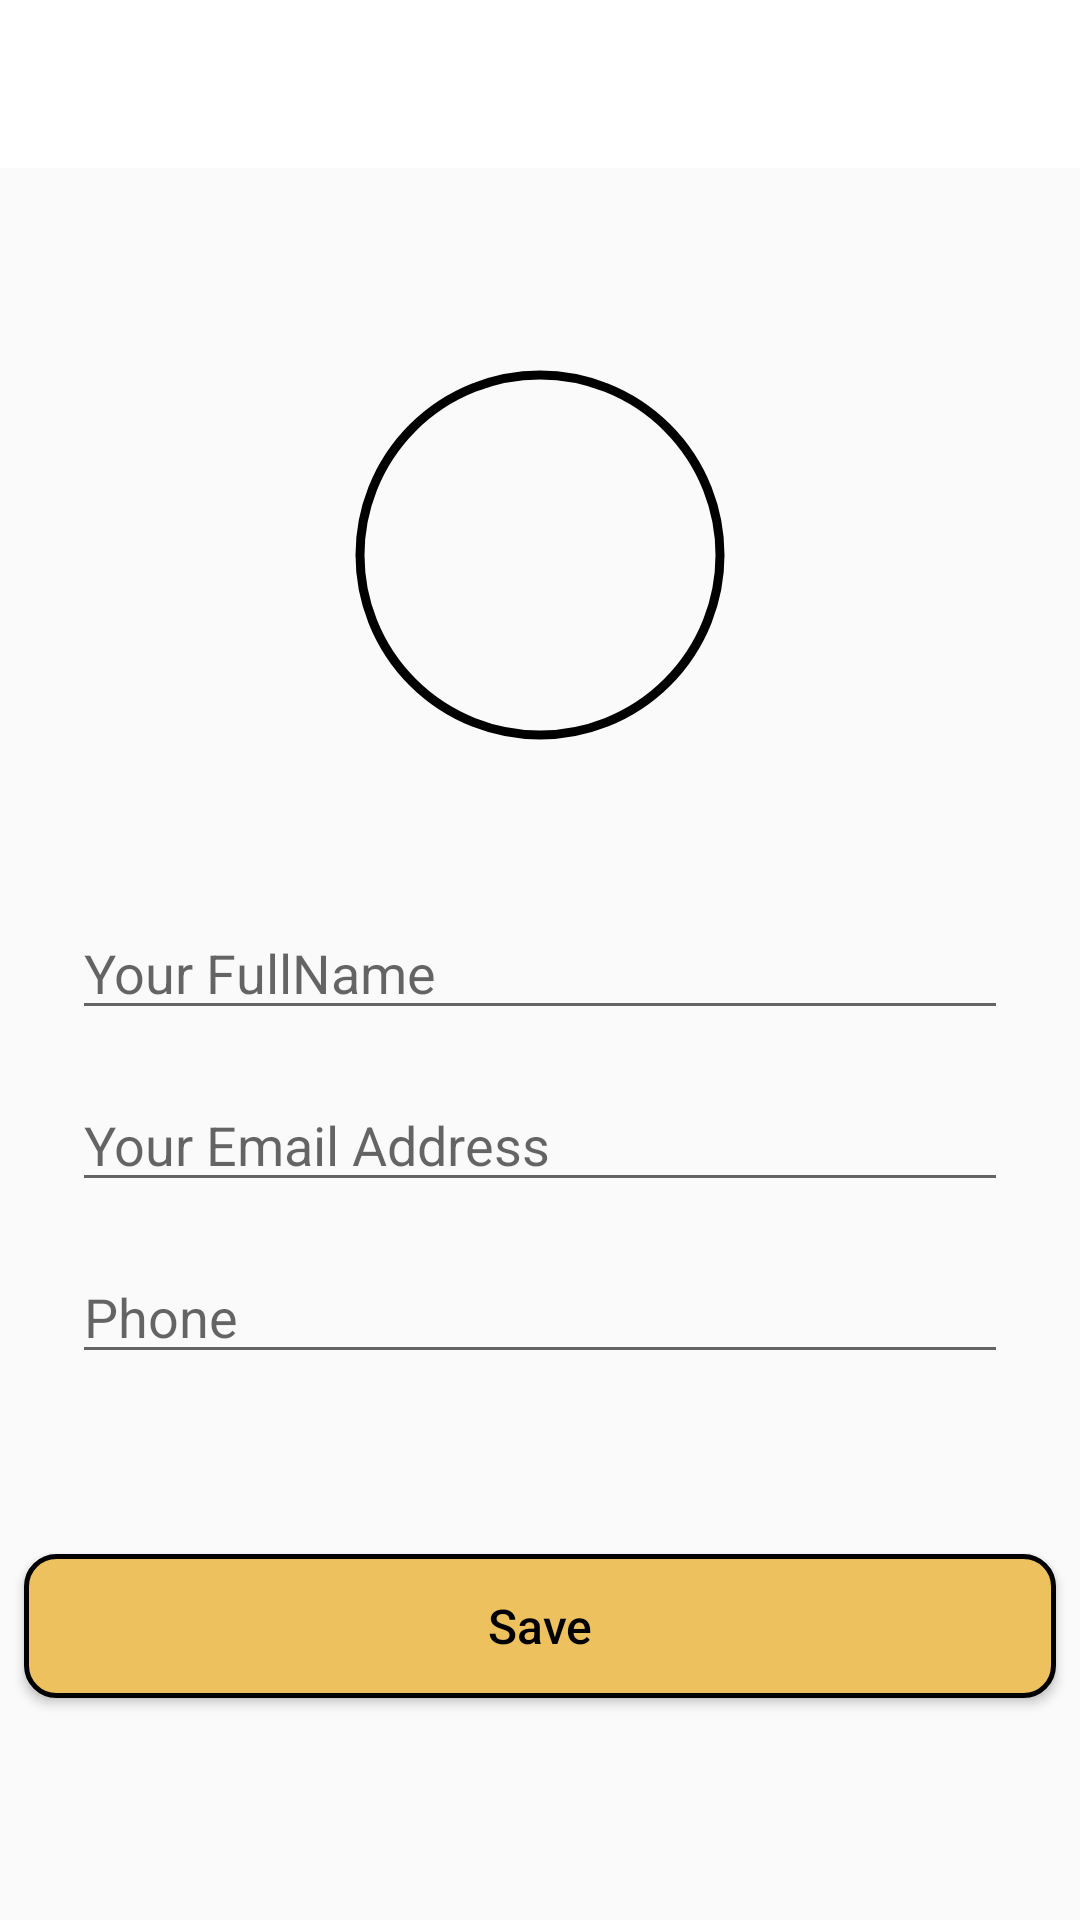

Layout XML and referenced resources for this Android screen:
<!-- AndroidManifest.xml: application theme Theme.CardShop -->
<!-- res/layout/activity_edit_profile.xml -->
<?xml version="1.0" encoding="utf-8"?>
<androidx.constraintlayout.widget.ConstraintLayout
    xmlns:android="http://schemas.android.com/apk/res/android"
    xmlns:app="http://schemas.android.com/apk/res-auto"
    xmlns:tools="http://schemas.android.com/tools"
    android:layout_width="match_parent"
    android:layout_height="match_parent"
    tools:context=".activities.EditProfileActivity">
    <ScrollView
        android:layout_width="match_parent"
        android:layout_height="match_parent"
        tools:layout_editor_absoluteX="0dp"
        tools:layout_editor_absoluteY="0dp">
        <LinearLayout
            android:id="@+id/id_user_layout"
            android:layout_width="match_parent"
            android:layout_height="wrap_content"
            android:layout_marginTop="120dp"
            android:gravity="center"
            android:orientation="vertical"
            app:cardBackgroundColor="@color/white"
            tools:layout_editor_absoluteX="0dp">
            <com.google.android.material.imageview.ShapeableImageView
                android:id="@+id/profileImageView"
                android:layout_width="130dp"
                android:layout_height="130dp"
                android:padding="5dp"
                app:shapeAppearanceOverlay="@style/CornerSize"
                app:srcCompat="@drawable/user_profile"
                app:strokeWidth="3dp"
                app:strokeColor="@color/black"
                android:scaleType="centerCrop"/>
            <EditText
                android:id="@+id/profileFullName"
                android:layout_width="match_parent"
                android:layout_height="wrap_content"
                android:layout_marginStart="24dp"
                android:layout_marginTop="52dp"
                android:layout_marginEnd="24dp"
                android:ems="10"
                android:hint="@string/your_fullname"
                android:inputType="textPersonName"
                app:layout_constraintEnd_toEndOf="parent"
                app:layout_constraintHorizontal_bias="1.0"
                app:layout_constraintStart_toStartOf="parent"
                app:layout_constraintTop_toBottomOf="@+id/profileImage" />
            <EditText
                android:id="@+id/profileEmailAddress"
                android:layout_width="match_parent"
                android:layout_height="wrap_content"
                android:layout_marginStart="24dp"
                android:layout_marginTop="16dp"
                android:layout_marginEnd="24dp"
                android:ems="10"
                android:hint="@string/your_email_address"
                android:inputType="textEmailAddress"
                app:layout_constraintEnd_toEndOf="parent"
                app:layout_constraintStart_toStartOf="parent"
                app:layout_constraintTop_toBottomOf="@+id/profileFullName" />
            <EditText
                android:id="@+id/profilePhoneNo"
                android:layout_width="match_parent"
                android:layout_height="wrap_content"
                android:layout_marginStart="24dp"
                android:layout_marginTop="16dp"
                android:layout_marginEnd="24dp"
                android:layout_marginBottom="10dp"
                android:ems="10"
                android:hint="@string/phone"
                android:inputType="phone"
                app:layout_constraintEnd_toEndOf="parent"
                app:layout_constraintStart_toStartOf="parent"
                app:layout_constraintTop_toBottomOf="@+id/profileEmailAddress" />
            <LinearLayout
                android:id="@+id/buttons"
                android:layout_width="match_parent"
                android:layout_height="wrap_content"
                android:gravity="center"
                android:orientation="vertical"
                app:cardBackgroundColor="@color/white"
                app:layout_constraintBottom_toBottomOf="parent"
                app:layout_constraintEnd_toEndOf="parent"
                app:layout_constraintStart_toStartOf="parent">
                <Button
                    android:id="@+id/saveProfileInfo"
                    android:layout_width="match_parent"
                    android:layout_height="match_parent"
                    android:layout_marginStart="8dp"
                    android:layout_marginTop="50dp"
                    android:layout_marginEnd="8dp"
                    android:layout_marginBottom="5dp"
                    android:textAllCaps="false"
                    android:textSize="16sp"
                    android:text="@string/save_btn"
                    android:textColor="@color/black"
                    android:background="@drawable/fill_button"
                    app:layout_constraintBottom_toBottomOf="parent"
                    app:layout_constraintEnd_toEndOf="parent"
                    app:layout_constraintStart_toStartOf="parent" />
            </LinearLayout>
        </LinearLayout>
    </ScrollView>
    <com.google.android.material.appbar.MaterialToolbar
        android:id="@+id/editProfile_toolbar"
        android:layout_width="match_parent"
        android:layout_height="wrap_content"
        android:background="@color/white"
        android:minHeight="?attr/actionBarSize"
        android:theme="?attr/actionBarTheme"
        app:layout_constraintEnd_toEndOf="parent"
        app:layout_constraintStart_toStartOf="parent"
        app:layout_constraintTop_toTopOf="parent" />
</androidx.constraintlayout.widget.ConstraintLayout>
<!-- resources referenced by this layout -->
<resources>
  <color name="black">#FF000000</color>
  <color name="white">#FFFFFFFF</color>
  <!-- drawable fill_button (drawable) -->
  <?xml version="1.0" encoding="utf-8"?>
  <selector xmlns:android="http://schemas.android.com/apk/res/android">
      <item>
          <shape android:shape="rectangle">
              <corners android:radius="10dp"/>
              <stroke android:color="@color/black" android:width="1.5dp"/>
              <gradient  android:startColor="@color/splashScreen" android:endColor="@color/splashScreen"  />
          </shape>
      </item>
  </selector>
  <string name="phone">Phone</string>
  <string name="save_btn">Save</string>
  <string name="your_email_address">Your Email Address</string>
  <string name="your_fullname">Your FullName</string>
  <style name="CornerSize">
          <item name="cornerSize">50%</item>
      </style>
  <style name="Theme.CardShop" parent="Theme.AppCompat.Light.NoActionBar">
          
          <item name="colorPrimary">@color/purple_500</item>
          <item name="colorPrimaryVariant">@color/white</item>
          <item name="colorOnPrimary">@color/white</item>
          
          <item name="colorSecondary">@color/teal_200</item>
          <item name="colorSecondaryVariant">@color/teal_700</item>
          <item name="colorOnSecondary">@color/black</item>
          
          <item name="android:statusBarColor">?attr/colorPrimaryVariant</item>
          
      </style>
  <color name="splashScreen">#edc15e</color>
  <color name="purple_500">#6c00ff</color>
  <color name="teal_200">#FF03DAC5</color>
  <color name="teal_700">#FF018786</color>
</resources>
